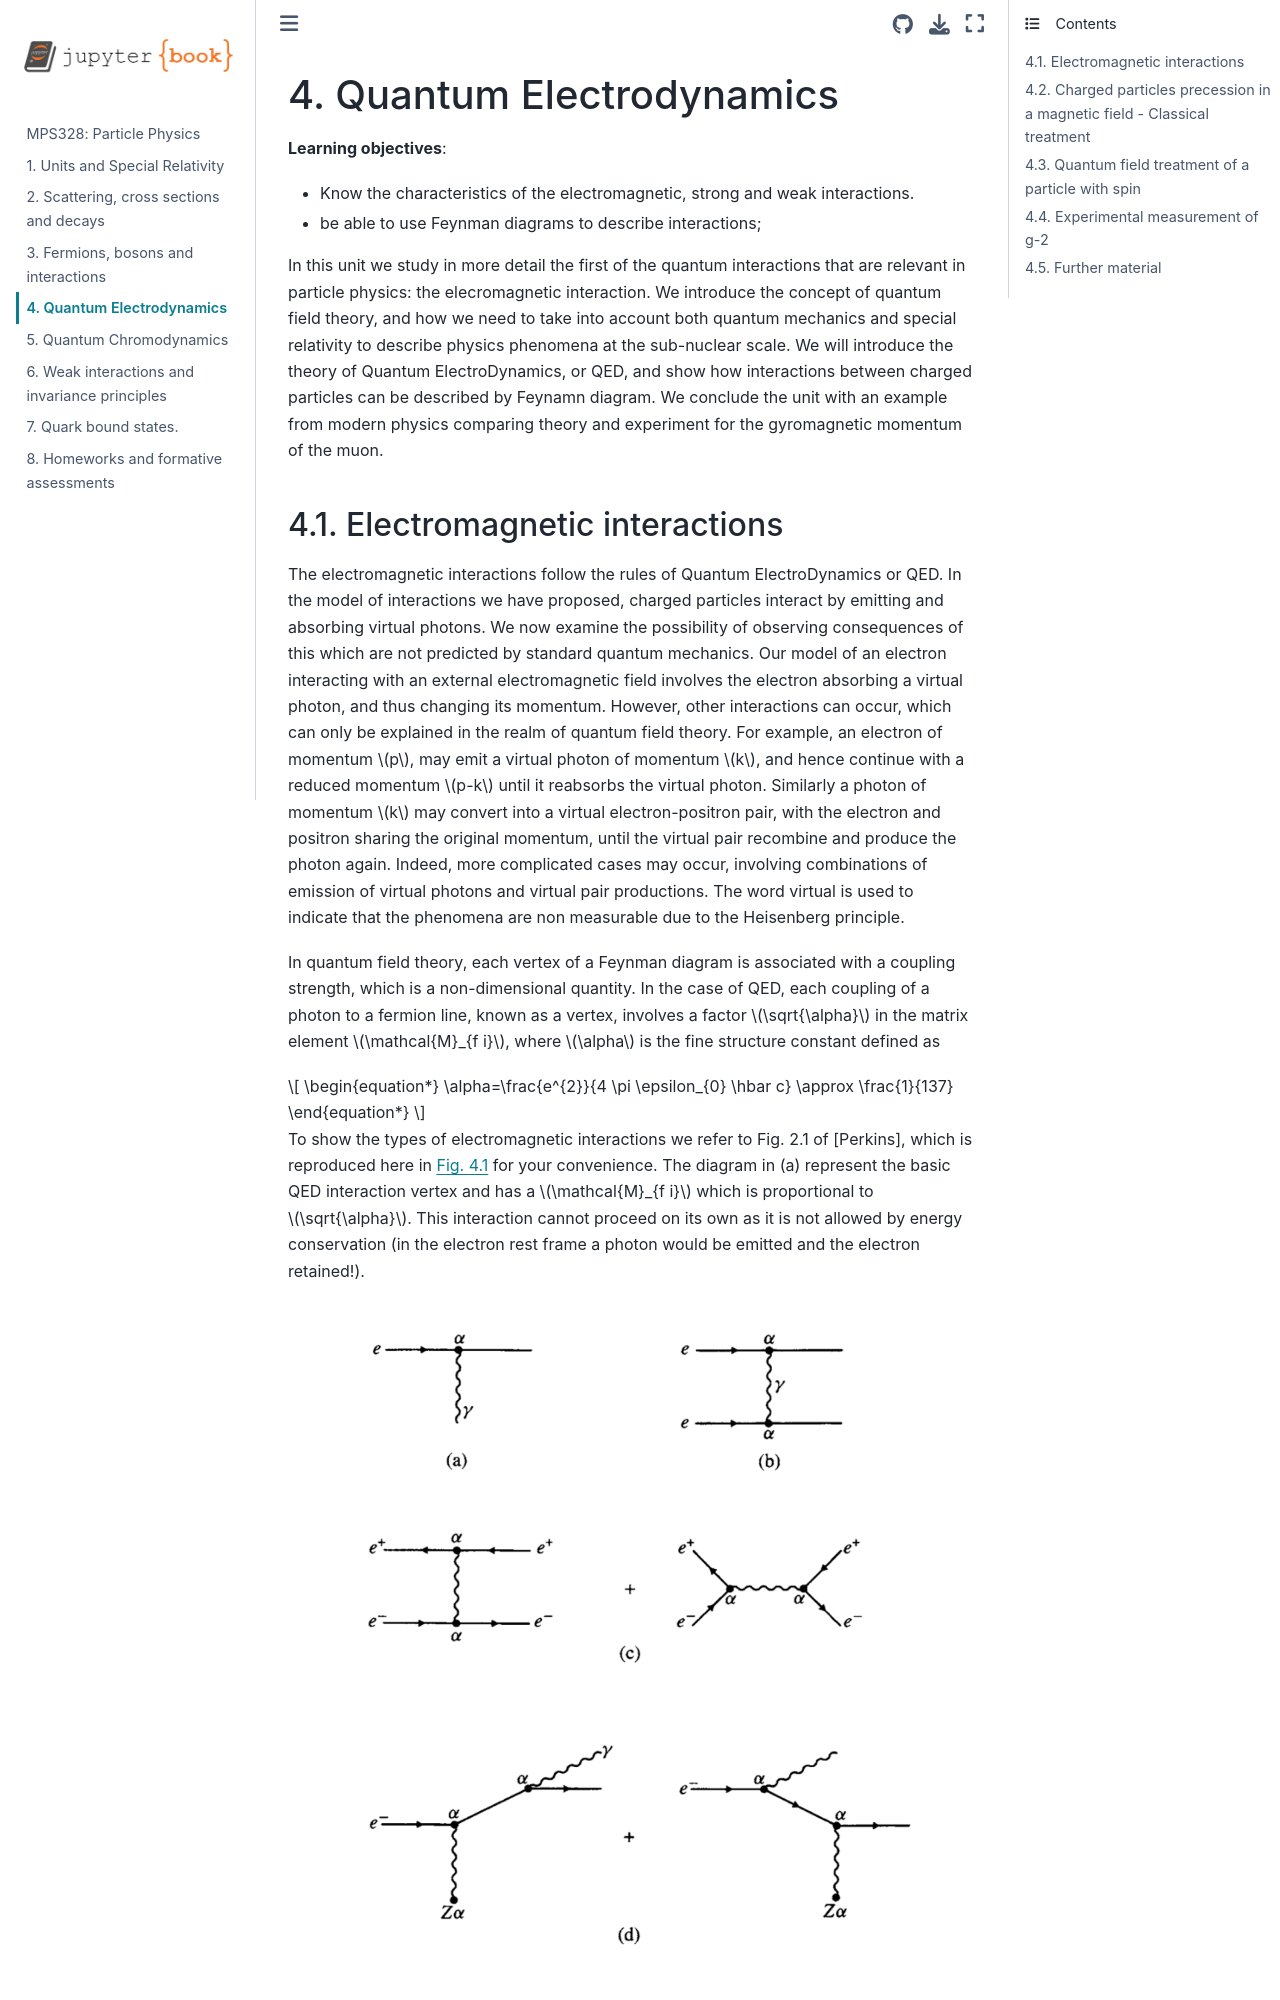

repository: davidecostanzo/PHY304 · page: PHY304_2023_Unit4.html · generator: jekyll

# 4 Quantum Electrodynamics 

Learning objectives: Know the characteristics of the electromagnetic, strong and weak interactions.

### 4.1 Electromagnetic interactions

The electromagnetic interactions follow the rules of Quantum ElectroDynamics or QED. In the model of interactions we have proposed, charged particles interact by emitting and absorbing virtual photons. We now examine the possibility of observing consequences of this which are not predicted by standard quantum mechanics. Our model of an electron interacting with an external electromagnetic field involves the electron absorbing a virtual photon, and thus changing its momentum. However, other interactions can occur, which can only be explained in the realm of quantum field theory. For example, an electron of momentum $p$, may emit a virtual photon of momentum $k$, and hence continue with a reduced momentum $p-k$ until it reabsorbs the virtual photon. Similarly a photon of momentum $k$ may convert into a virtual electron-positron pair, with the electron and positron sharing the original momentum, until the virtual pair recombine and produce the photon again. Indeed, more complicated cases may occur, involving combinations of emission of virtual photons and virtual pair productions. The word virtual is used to indicate that the phenomena are non measurable due to the Heisenberg principle.

In quantum field theory, each vertex of a Feynman diagram is associated with a coupling strength, which is a non-dimensional quantity. In the case of QED, each coupling of a photon to a fermion line, known as a vertex, involves a factor $\sqrt{\alpha}$ in the matrix element $\mathcal{M}_{f i}$, where $\alpha$ is the fine structure constant defined as

$$
\begin{equation*}
\alpha=\frac{e^{2}}{4 \pi \epsilon_{0} \hbar c} \approx \frac{1}{137} \tag{110}
\end{equation*}
$$

To show the types of electromagnetic interactions we refer to Fig. 2.1 of [Perkins], which is reproduced here in figure 8 for your convenience. The diagram in (a) represent the basic QED interaction vertex and has a $\mathcal{M}_{f i}$ which is proportional to $\sqrt{\alpha}$. This interaction cannot proceed on its own as it is not allowed by energy conservation (in the electron rest frame a photon would be emitted and the electron retained!).

A combination of more than one of these vertexes is needed to describe a physical process. Diagram (b) shows the QED interaction between two electrons via the exchange of a "virtual" photon. The matrix element for each of the vertexes is proportional to $\sqrt{\alpha}$, hence the matrix element $\mathcal{M}_{f i}$ is proportional to $\alpha$. The virtual photon introduces a propagator factor (discussed in the previous section) proportional to $1 / q^{2}$ ( $q$ is the momentum transferred in the process, e.g. the momentum
of the photon). So the matrix element is proportional to

$$
\begin{equation*}
\mathcal{M}_{f i} \propto \frac{\alpha}{q^{2}} \tag{111}
\end{equation*}
$$

And the cross section is then proportional to

$$
\begin{equation*}
\sigma \propto\left|\mathcal{M}_{f i}\right|^{2} \propto \frac{\alpha^{2}}{q^{4}} \tag{112}
\end{equation*}
$$

Which leads to the formula for the Rutherford scattering with a charge to the power of 4 at the numerator and the fourth power of the momentum transfer at the denominator. In the figure 8 , the factor $\alpha$ associated to each vertex, refers to the square of the matrix element term, e.g. the factor that we get in the cross section formula.
